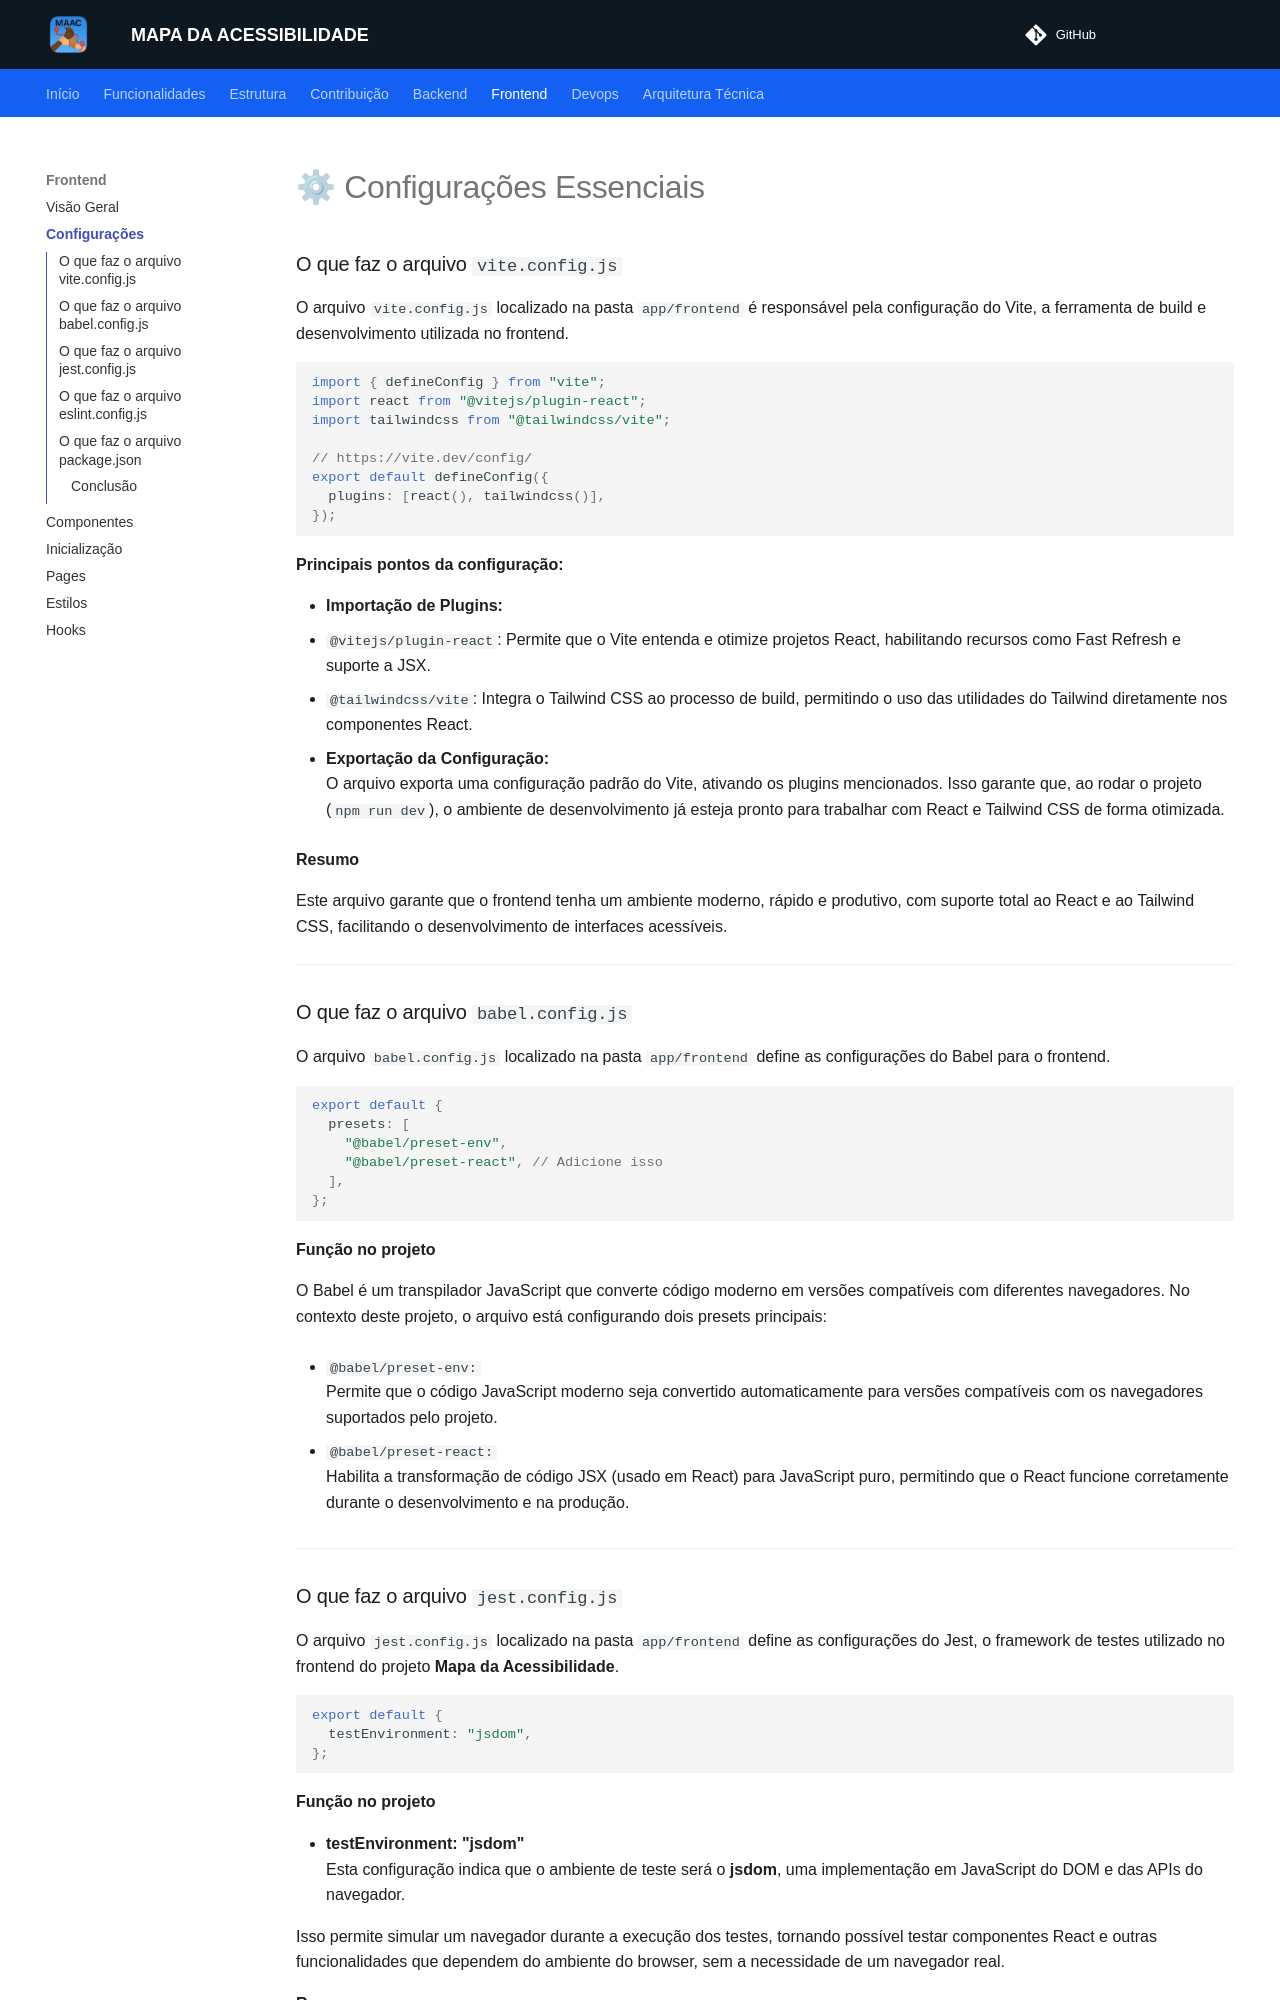

repository: unb-mds/mapadaacessibilidade · page: frontend/configuracoes/index.html · generator: mkdocs

# ⚙ Configurações Essenciais

### O que faz o arquivo `vite.config.js`

O arquivo `vite.config.js` localizado na pasta `app/frontend` é responsável pela configuração do Vite, a ferramenta de build e desenvolvimento utilizada no frontend.

```javascript
import { defineConfig } from "vite";
import react from "@vitejs/plugin-react";
import tailwindcss from "@tailwindcss/vite";

// https://vite.dev/config/
export default defineConfig({
  plugins: [react(), tailwindcss()],
});
```

**Principais pontos da configuração:**

- **Importação de Plugins:**  
  - `@vitejs/plugin-react`: Permite que o Vite entenda e otimize projetos React, habilitando recursos como Fast Refresh e suporte a JSX.
  - `@tailwindcss/vite`: Integra o Tailwind CSS ao processo de build, permitindo o uso das utilidades do Tailwind diretamente nos componentes React.

- **Exportação da Configuração:**  
  O arquivo exporta uma configuração padrão do Vite, ativando os plugins mencionados. Isso garante que, ao rodar o projeto (`npm run dev`), o ambiente de desenvolvimento já esteja pronto para trabalhar com React e Tailwind CSS de forma otimizada.

**Resumo** 

  Este arquivo garante que o frontend tenha um ambiente moderno, rápido e produtivo, com suporte total ao React e ao Tailwind CSS, facilitando o desenvolvimento de interfaces acessíveis.

---

### O que faz o arquivo `babel.config.js`

O arquivo `babel.config.js` localizado na pasta `app/frontend` define as configurações do Babel para o frontend.

```javascript
export default {
  presets: [
    "@babel/preset-env",
    "@babel/preset-react", // Adicione isso
  ],
};
```

**Função no projeto**

O Babel é um transpilador JavaScript que converte código moderno em versões compatíveis com diferentes navegadores. No contexto deste projeto, o arquivo está configurando dois presets principais:

- `@babel/preset-env:`  
  Permite que o código JavaScript moderno seja convertido automaticamente para versões compatíveis com os navegadores suportados pelo projeto.

- `@babel/preset-react:`  
  Habilita a transformação de código JSX (usado em React) para JavaScript puro, permitindo que o React funcione corretamente durante o desenvolvimento e na produção.

---
